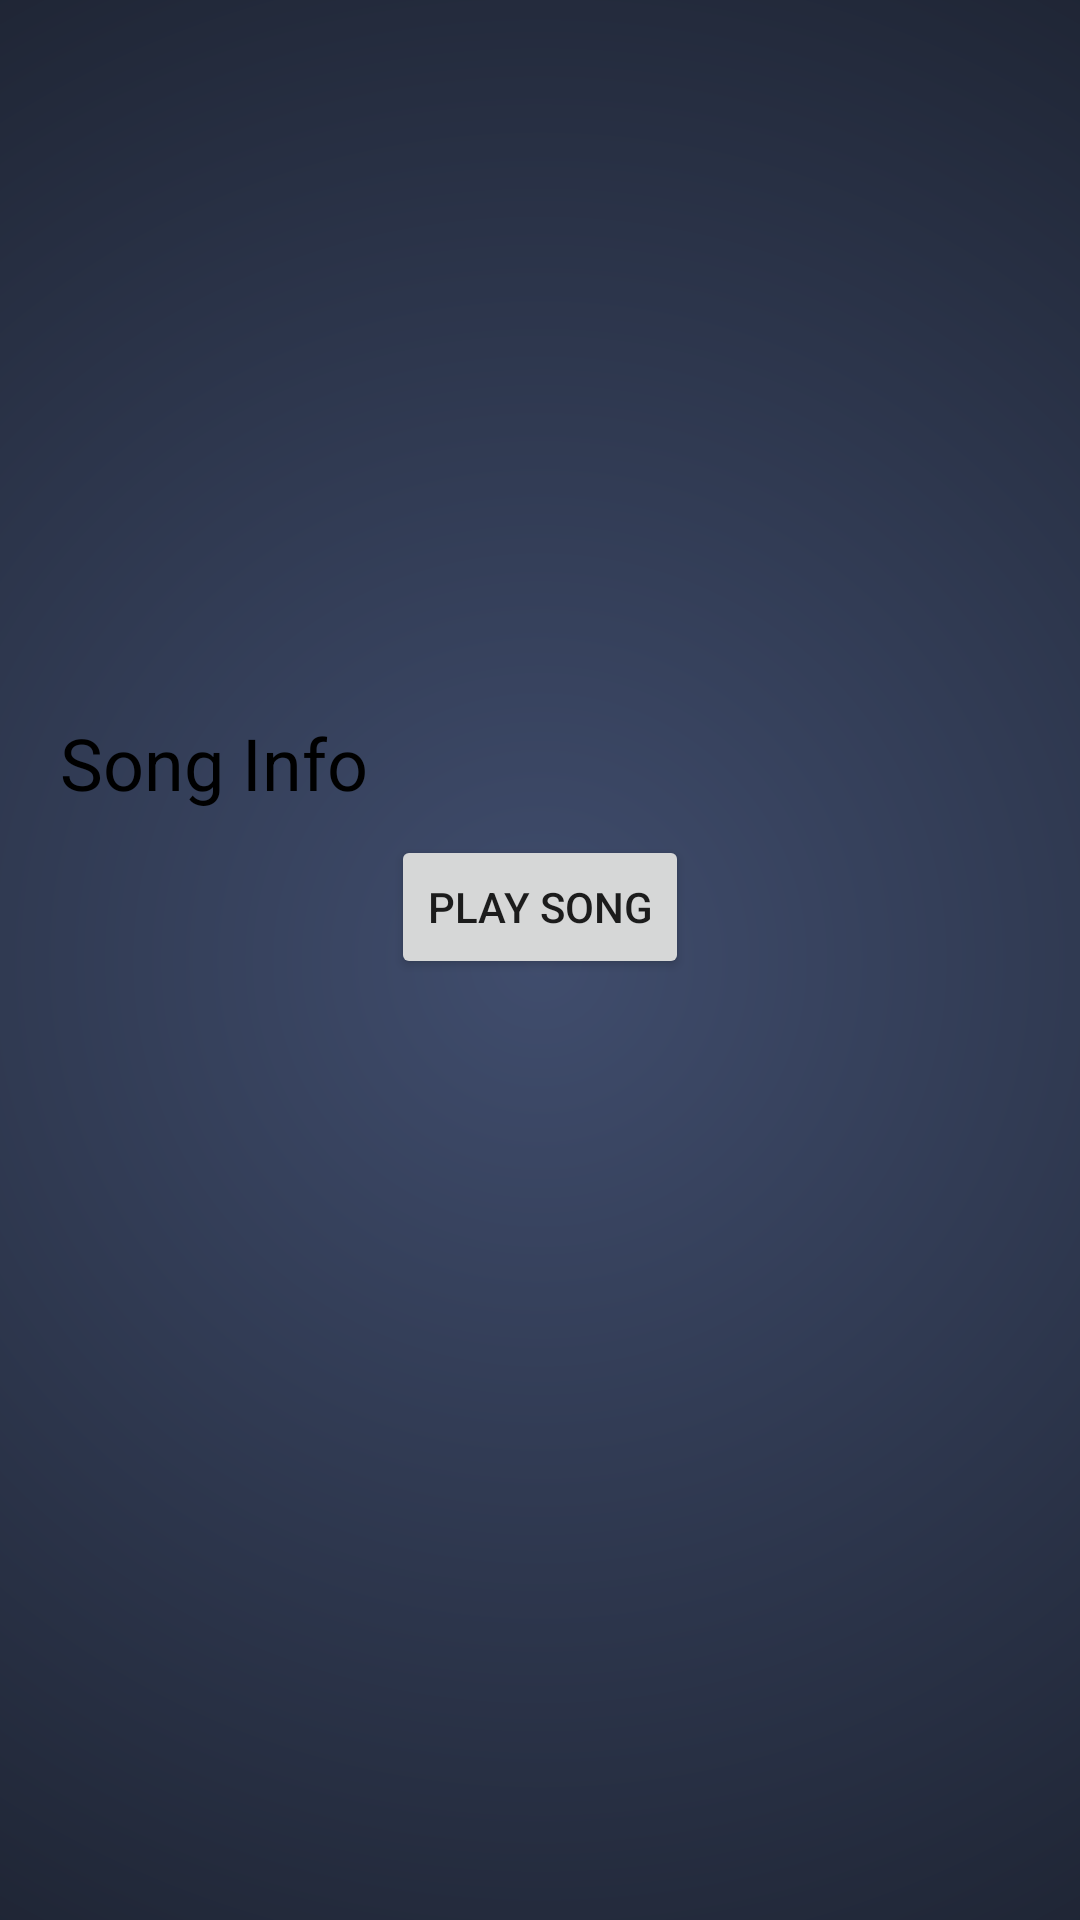

Reconstruct the res/layout file that produces this screen, plus the resources it refers to.
<!-- AndroidManifest.xml: application theme AppTheme -->
<!-- res/layout/activity_view_song.xml -->
<?xml version="1.0" encoding="utf-8"?>
<LinearLayout xmlns:android="http://schemas.android.com/apk/res/android"
    xmlns:tools="http://schemas.android.com/tools"
    android:layout_width="match_parent"
    android:layout_height="match_parent"
    android:orientation="vertical"
    tools:context=".ViewSong">

    <ImageView
        android:id="@+id/album_image"
        android:layout_width="200dp"
        android:layout_height="200dp"
        android:layout_gravity="center"
        tools:srcCompat="@tools:sample/avatars"
        android:layout_margin="15dp"/>

    <TextView
        android:id="@+id/textView"
        style="@style/TextAppearance.AppCompat.Headline"
        android:layout_width="wrap_content"
        android:layout_height="wrap_content"
        android:padding="8dp"
        android:text="  Song Info"
        android:textColor="@android:color/background_dark" />

    <Button
        android:layout_width="wrap_content"
        android:layout_height="wrap_content"
        android:text="Play Song"
        android:layout_gravity="center"
        android:id="@+id/play_song"/>

    <ListView
        android:id="@+id/list_view"
        android:layout_width="match_parent"
        android:layout_height="match_parent" />
</LinearLayout>
<!-- resources referenced by this layout -->
<resources>
  <style name="AppTheme" parent="Theme.AppCompat.Light.DarkActionBar">
          
          <item name="colorPrimary">@color/colorPrimary</item>
          <item name="colorPrimaryDark">@color/colorPrimaryDark</item>
          <item name="colorAccent">@color/colorAccent</item>
          <item name="android:windowBackground">@drawable/background_color_of_app</item>
      </style>
  <color name="colorPrimary">#008577</color>
  <color name="colorPrimaryDark">#00574B</color>
  <color name="colorAccent">#D81B60</color>
  <!-- drawable background_color_of_app (drawable) -->
  <?xml version="1.0" encoding="utf-8"?>
  <shape xmlns:android="http://schemas.android.com/apk/res/android">
      <gradient
          android:startColor="#404d6d"
          android:endColor="#000"
          android:gradientRadius="200%p"
          android:type="radial"
          android:angle="270"
          android:dither="true"
          />
  </shape>
</resources>
